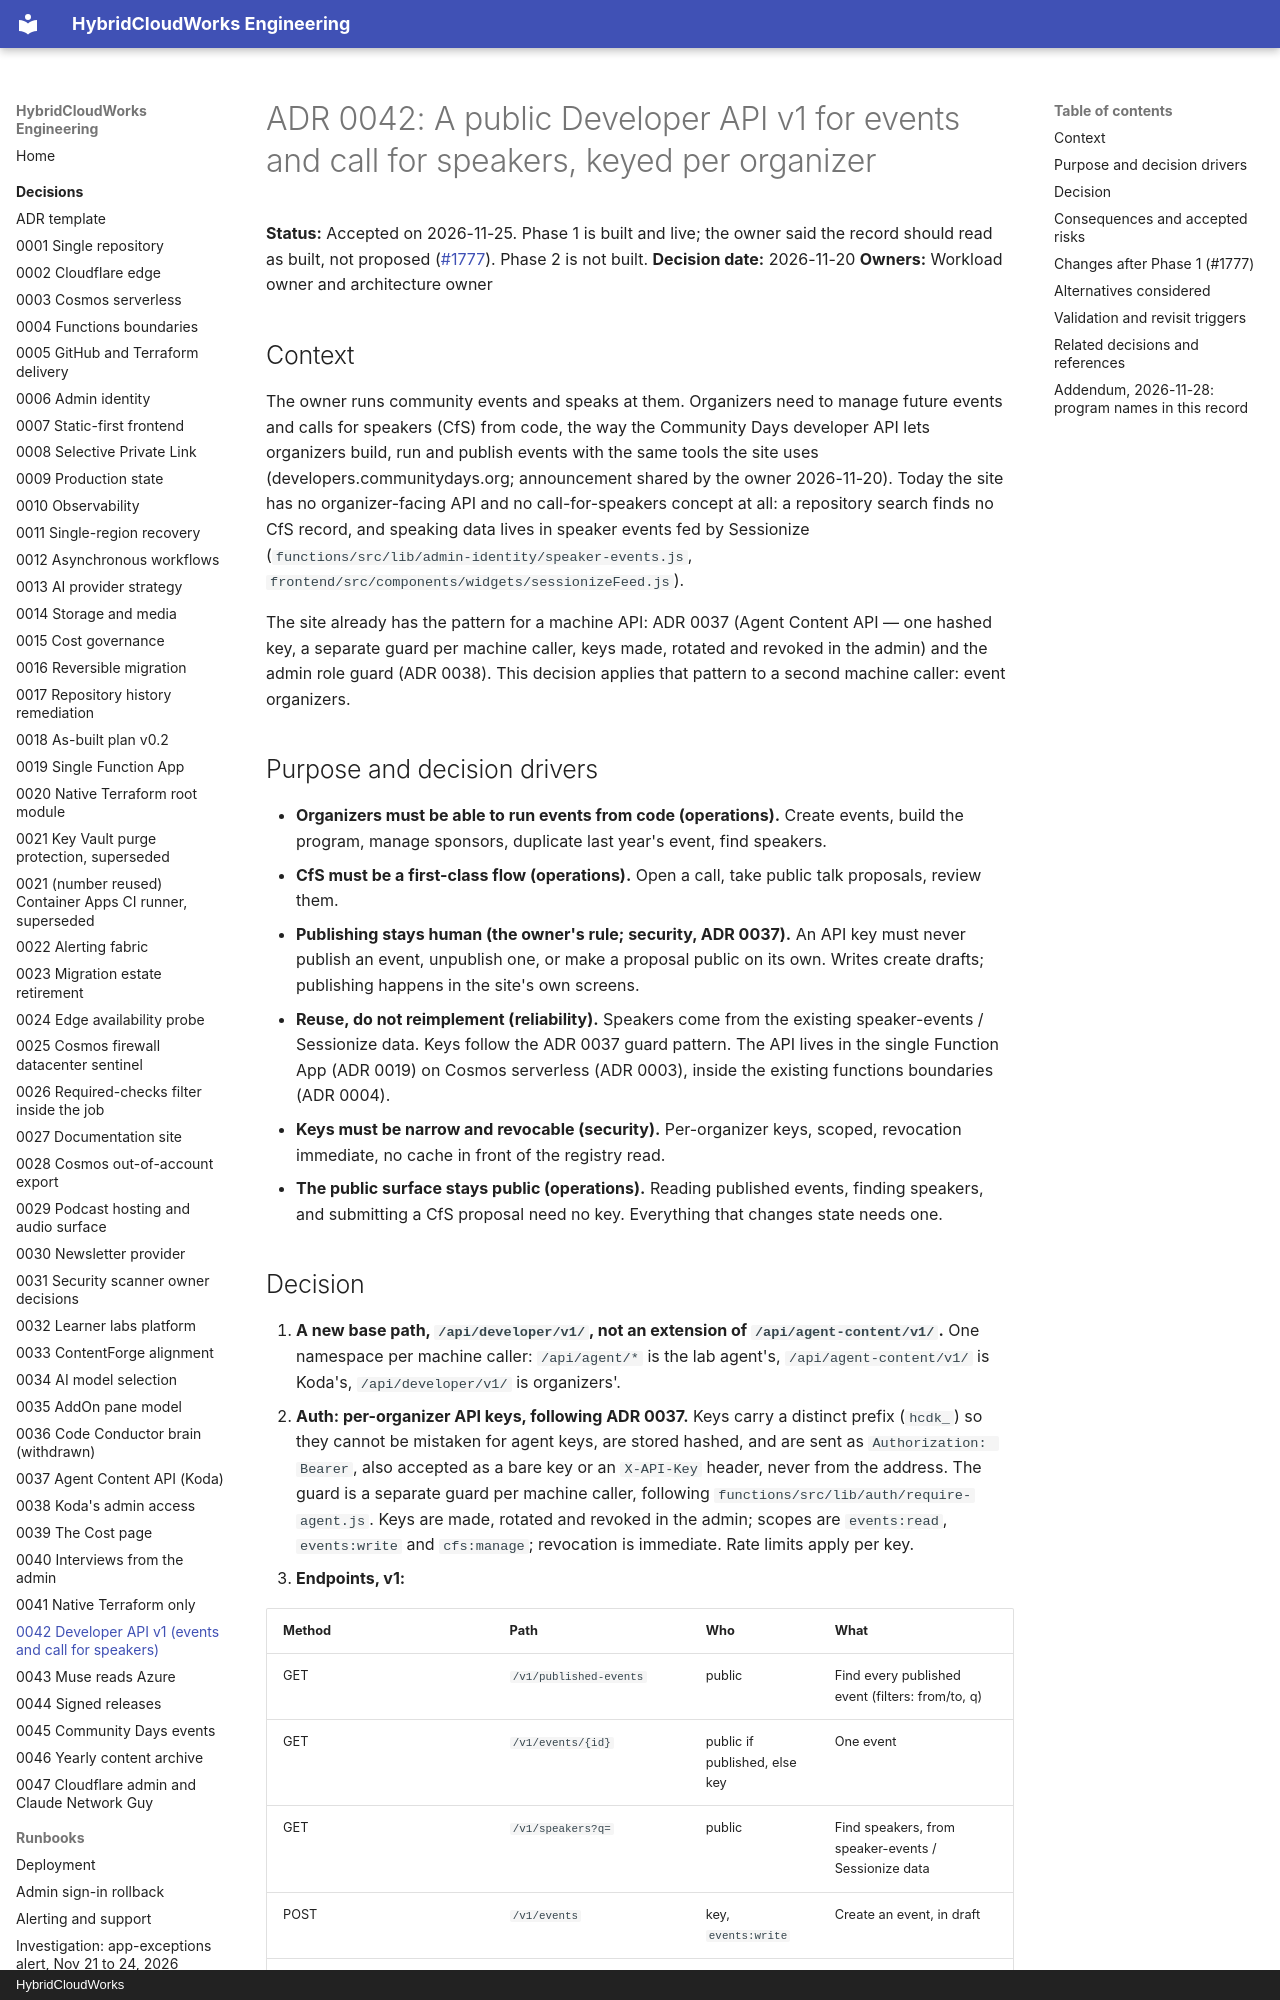

repository: saulpatinojr/HCW-HybridCloudWorks · page: decisions/0042-developer-api/index.html · generator: mkdocs · copyright: HybridCloudWorks

# ADR 0042: A public Developer API v1 for events and call for speakers, keyed per organizer

**Status:** Accepted on 2026-11-25. Phase 1 is built and live; the owner said the record should read as built, not proposed ([#1777](https://github.com/saulpatinojr/HCW-HybridCloudWorks/issues/1777)). Phase 2 is not built.
**Decision date:** 2026-11-20
**Owners:** Workload owner and architecture owner

## Context

The owner runs community events and speaks at them. Organizers need to manage
future events and calls for speakers (CfS) from code, the way the Community
Days developer API lets organizers build, run and publish events with the same
tools the site uses (developers.communitydays.org; announcement shared by the
owner 2026-11-20). Today the site has no organizer-facing API and no
call-for-speakers concept at all: a repository search finds no CfS record, and
speaking data lives in speaker events fed by Sessionize
(`functions/src/lib/admin-identity/speaker-events.js`,
`frontend/src/components/widgets/sessionizeFeed.js`).

The site already has the pattern for a machine API: ADR 0037 (Agent Content
API — one hashed key, a separate guard per machine caller, keys made, rotated
and revoked in the admin) and the admin role guard (ADR 0038). This decision
applies that pattern to a second machine caller: event organizers.

## Purpose and decision drivers

- **Organizers must be able to run events from code (operations).** Create
  events, build the program, manage sponsors, duplicate last year's event,
  find speakers.
- **CfS must be a first-class flow (operations).** Open a call, take public
  talk proposals, review them.
- **Publishing stays human (the owner's rule; security, ADR 0037).** An API key
  must never publish an event, unpublish one, or make a proposal public on its
  own. Writes create drafts; publishing happens in the site's own screens.
- **Reuse, do not reimplement (reliability).** Speakers come from the existing
  speaker-events / Sessionize data. Keys follow the ADR 0037 guard pattern.
  The API lives in the single Function App (ADR 0019) on Cosmos serverless
  (ADR 0003), inside the existing functions boundaries (ADR 0004).
- **Keys must be narrow and revocable (security).** Per-organizer keys, scoped,
  revocation immediate, no cache in front of the registry read.
- **The public surface stays public (operations).** Reading published events,
  finding speakers, and submitting a CfS proposal need no key. Everything that
  changes state needs one.
